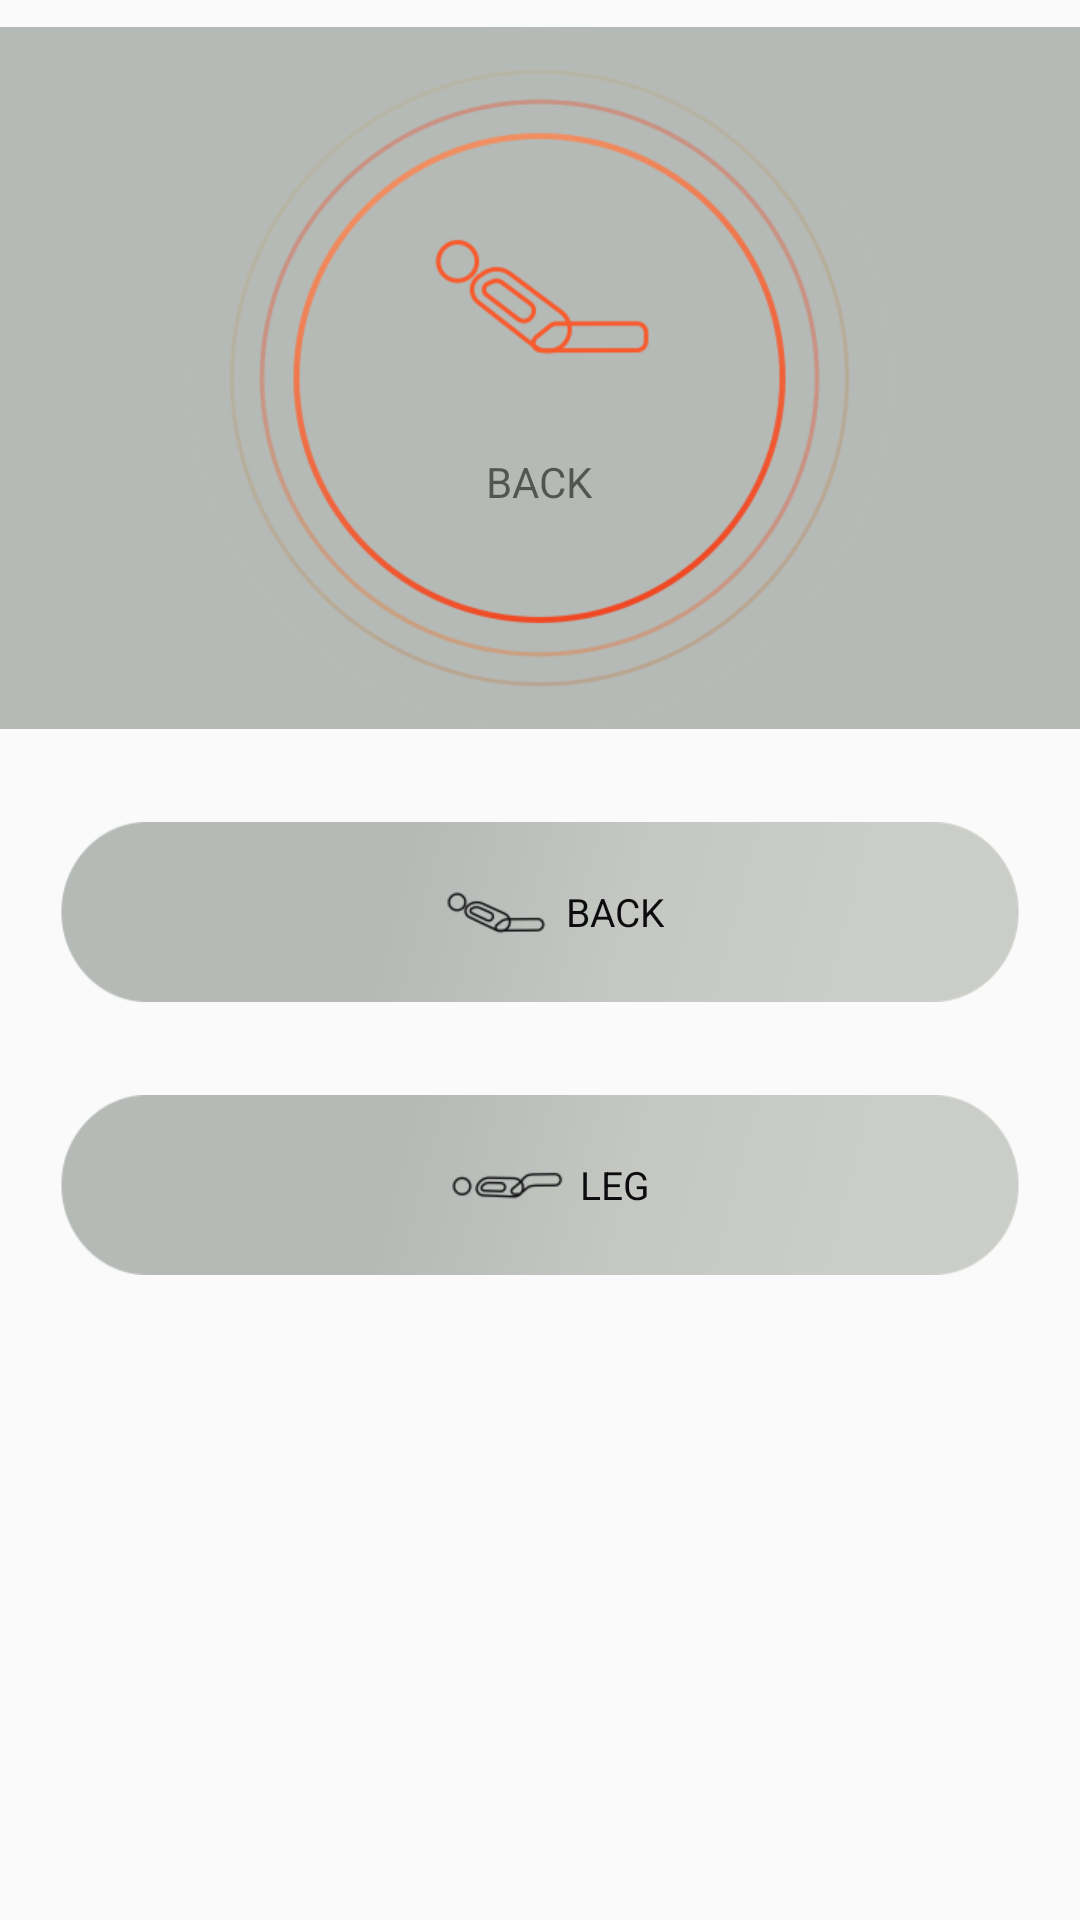

Reconstruct the res/layout file that produces this screen, plus the resources it refers to.
<!-- AndroidManifest.xml: application theme AppTheme -->
<!-- res/layout/fragment_weitiao.xml -->
<?xml version="1.0" encoding="utf-8"?>
<ScrollView xmlns:android="http://schemas.android.com/apk/res/android"
    android:layout_width="match_parent"
    android:layout_height="match_parent"
    >

    <LinearLayout
        android:layout_width="match_parent"
        android:layout_height="match_parent"
        android:orientation="vertical"
        android:gravity="center_horizontal"
        android:paddingBottom="10dp">

    
    <RelativeLayout
        android:layout_width="match_parent"
        android:layout_height="234dp"
        android:layout_marginTop="9dp"
        android:background="@drawable/bg_anjian_top"
        android:gravity="center">

        <LinearLayout
            android:layout_width="wrap_content"
            android:layout_height="match_parent"
            android:gravity="center_horizontal"
            android:orientation="vertical"
            android:background="@mipmap/ic_anjian_yuan_da">

            <ImageView
                android:id="@+id/img_anjian_top_icon"
                android:layout_width="102dp"
                android:layout_height="102dp"
                android:background="@mipmap/ic_zhihan_da"
                android:layout_marginTop="40dp"/>

            <TextView
                android:id="@+id/text_anjian_top_title"
                android:layout_width="wrap_content"
                android:layout_height="match_parent"
                android:text="@string/beibutiaozheng"
                android:textColor="@color/FA3008"
                android:textSize="@dimen/sp_14">
            </TextView>


        </LinearLayout>

    </RelativeLayout>

    <LinearLayout
        android:layout_width="match_parent"
        android:layout_height="60dp"
        android:layout_marginLeft="20dp"
        android:layout_marginTop="31dp"
        android:layout_marginRight="20dp"
        android:background="@mipmap/ic_anjian_chang_tuoyuan_normal"
        android:gravity="center_vertical"
        android:orientation="horizontal">

        <LinearLayout
            android:id="@+id/ll_beibu_top"
            android:layout_width="wrap_content"
            android:layout_height="match_parent"
            android:layout_weight="1"
            android:gravity="center_vertical">

            <ImageView
                android:id="@+id/img_beibu_sanjiao_top"
                android:layout_width="16dp"
                android:layout_height="16dp"
                android:layout_marginLeft="50dp"
                android:background="@drawable/bg_sanjiao_top_selector" />
        </LinearLayout>

        <LinearLayout
            android:layout_width="wrap_content"
            android:layout_height="match_parent"
            android:orientation="horizontal"
            android:gravity="center_vertical">
            
            <ImageView
                android:layout_width="50dp"
                android:layout_height="40dp"
                android:background="@mipmap/ic_zhihan_xiao"/>
            
            <TextView
                android:layout_width="match_parent"
                android:layout_height="wrap_content"
                android:text="@string/beibutiaozheng"
                android:textSize="@dimen/sp_13"
                android:textColor="@color/text_black"
                />

        </LinearLayout>


        <LinearLayout
            android:id="@+id/ll_beibu_bottom"
            android:layout_width="wrap_content"
            android:layout_height="match_parent"
            android:layout_weight="1"
            android:orientation="vertical"
            android:gravity="center_vertical">

            <ImageView
                android:id="@+id/img_beibu_sanjiao_bottom"
                android:layout_width="16dp"
                android:layout_height="16dp"
                android:layout_marginRight="50dp"
                android:background="@drawable/bg_sanjiao_bottom_selector"
                android:layout_gravity="end"
                />
        </LinearLayout>

    </LinearLayout>

    <LinearLayout
        android:layout_width="match_parent"
        android:layout_height="60dp"
        android:layout_marginLeft="20dp"
        android:layout_marginTop="31dp"
        android:layout_marginRight="20dp"
        android:background="@mipmap/ic_anjian_chang_tuoyuan_normal"
        android:gravity="center_vertical"
        android:orientation="horizontal">

        <LinearLayout
            android:id="@+id/ll_tuibu_top"
            android:layout_width="wrap_content"
            android:layout_height="match_parent"
            android:layout_weight="1"
            android:gravity="center_vertical">

            <ImageView
                android:id="@+id/img_tuibu_sanjiao_top"
                android:layout_width="16dp"
                android:layout_height="16dp"
                android:layout_marginLeft="50dp"
                android:background="@drawable/bg_sanjiao_top_selector" />
        </LinearLayout>

        <LinearLayout
            android:layout_width="wrap_content"
            android:layout_height="match_parent"
            android:orientation="horizontal"
            android:gravity="center_vertical">

            <ImageView
                android:layout_width="50dp"
                android:layout_height="40dp"
                android:background="@mipmap/ic_tuibutiaozheng_xiao"/>

            <TextView
                android:layout_width="match_parent"
                android:layout_height="wrap_content"
                android:text="@string/tuibutiaozheng"
                android:textSize="@dimen/sp_13"
                android:textColor="@color/text_black"
                />

        </LinearLayout>


        <LinearLayout
            android:id="@+id/ll_tuibu_bottom"
            android:layout_width="wrap_content"
            android:layout_height="match_parent"
            android:layout_weight="1"
            android:orientation="vertical"
            android:gravity="center_vertical">

            <ImageView
                android:id="@+id/img_tuibu_sanjiao_bottom"
                android:layout_width="16dp"
                android:layout_height="16dp"
                android:layout_marginRight="50dp"
                android:background="@drawable/bg_sanjiao_bottom_selector"
                android:layout_gravity="end"
                />
        </LinearLayout>

    </LinearLayout>

    </LinearLayout>

</ScrollView>
<!-- resources referenced by this layout -->
<resources>
  <color name="text_black">#0C0B0E</color>
  <dimen name="sp_13">13dp</dimen>
  <dimen name="sp_14">14dp</dimen>
  <!-- drawable bg_anjian_top (drawable) -->
  <?xml version="1.0" encoding="utf-8"?>
  <shape xmlns:android="http://schemas.android.com/apk/res/android" android:shape="rectangle">
      <gradient android:centerColor="#ffc4c7c2"
          android:centerX="0"
          android:centerY="0"
          android:endColor="#b5bab6"
          android:gradientRadius="322dp"
          android:startColor="#ffcbcdc8"
          android:type="radial"
          android:useLevel="true" />
  </shape>
  <!-- mipmap ic_anjian_chang_tuoyuan_normal: png bitmap (mipmap-xhdpi, 20146 bytes) -->
  <!-- mipmap ic_anjian_yuan_da: png bitmap (mipmap-xhdpi, 69030 bytes) -->
  <!-- mipmap ic_tuibutiaozheng_xiao: png bitmap (mipmap-xhdpi, 2164 bytes) -->
  <!-- mipmap ic_zhihan_da: png bitmap (mipmap-xhdpi, 7320 bytes) -->
  <!-- mipmap ic_zhihan_xiao: png bitmap (mipmap-xhdpi, 2243 bytes) -->
  <string name="beibutiaozheng">BACK</string>
  <string name="tuibutiaozheng">LEG</string>
  <style name="AppTheme" parent="Theme.AppCompat.Light.NoActionBar">
          
          <item name="colorPrimary">@color/colorPrimary</item>
          <item name="colorPrimaryDark">@color/colorPrimaryDark</item>
          <item name="colorAccent">@color/colorAccent</item>
      </style>
  <color name="colorPrimary">#6200EE</color>
  <color name="colorPrimaryDark">#3700B3</color>
  <color name="colorAccent">#03DAC5</color>
</resources>
